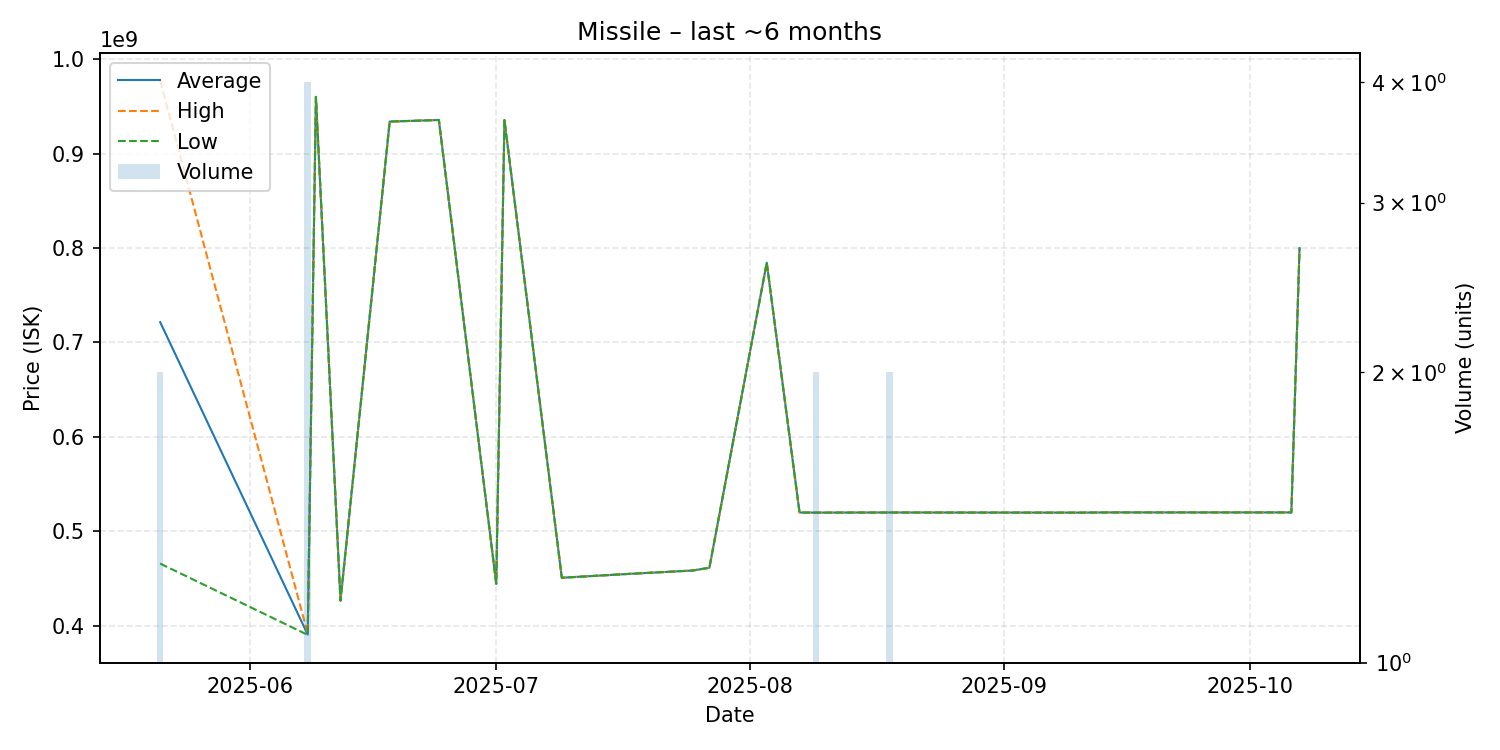

The table this chart was drawn from, first rows:
date, average, highest, lowest, order_count, volume
2025-05-21, 721550000, 977300000, 465800000, 2, 2
2025-06-08, 390600000, 391500000, 390300000, 2, 4
2025-06-09, 960200000, 960200000, 960200000, 1, 1
2025-06-12, 426600000, 426600000, 426600000, 1, 1
2025-06-18, 934000000, 934000000, 934000000, 1, 1
2025-06-24, 935700000, 935700000, 935700000, 1, 1
2025-07-01, 444400000, 444400000, 444400000, 1, 1
2025-07-02, 935600000, 935600000, 935600000, 1, 1
2025-07-09, 450800000, 450800000, 450800000, 1, 1
2025-07-17, 454800000, 454800000, 454800000, 1, 1
2025-07-25, 458500000, 458500000, 458500000, 1, 1
2025-07-27, 461400000, 461400000, 461400000, 1, 1
2025-08-03, 784500000, 784500000, 784500000, 1, 1
2025-08-07, 519900000, 519900000, 519900000, 1, 1
2025-08-09, 519800000, 519800000, 519800000, 2, 2
2025-08-18, 519950000, 520000000, 519900000, 2, 2
2025-08-24, 519900000, 519900000, 519900000, 1, 1
2025-09-10, 519800000, 519800000, 519800000, 1, 1
2025-09-12, 519900000, 519900000, 519900000, 1, 1
2025-09-14, 520000000, 520000000, 520000000, 1, 1
2025-09-16, 520000000, 520000000, 520000000, 1, 1
2025-10-06, 520000000, 520000000, 520000000, 1, 1
2025-10-07, 800000000, 800000000, 800000000, 1, 1
